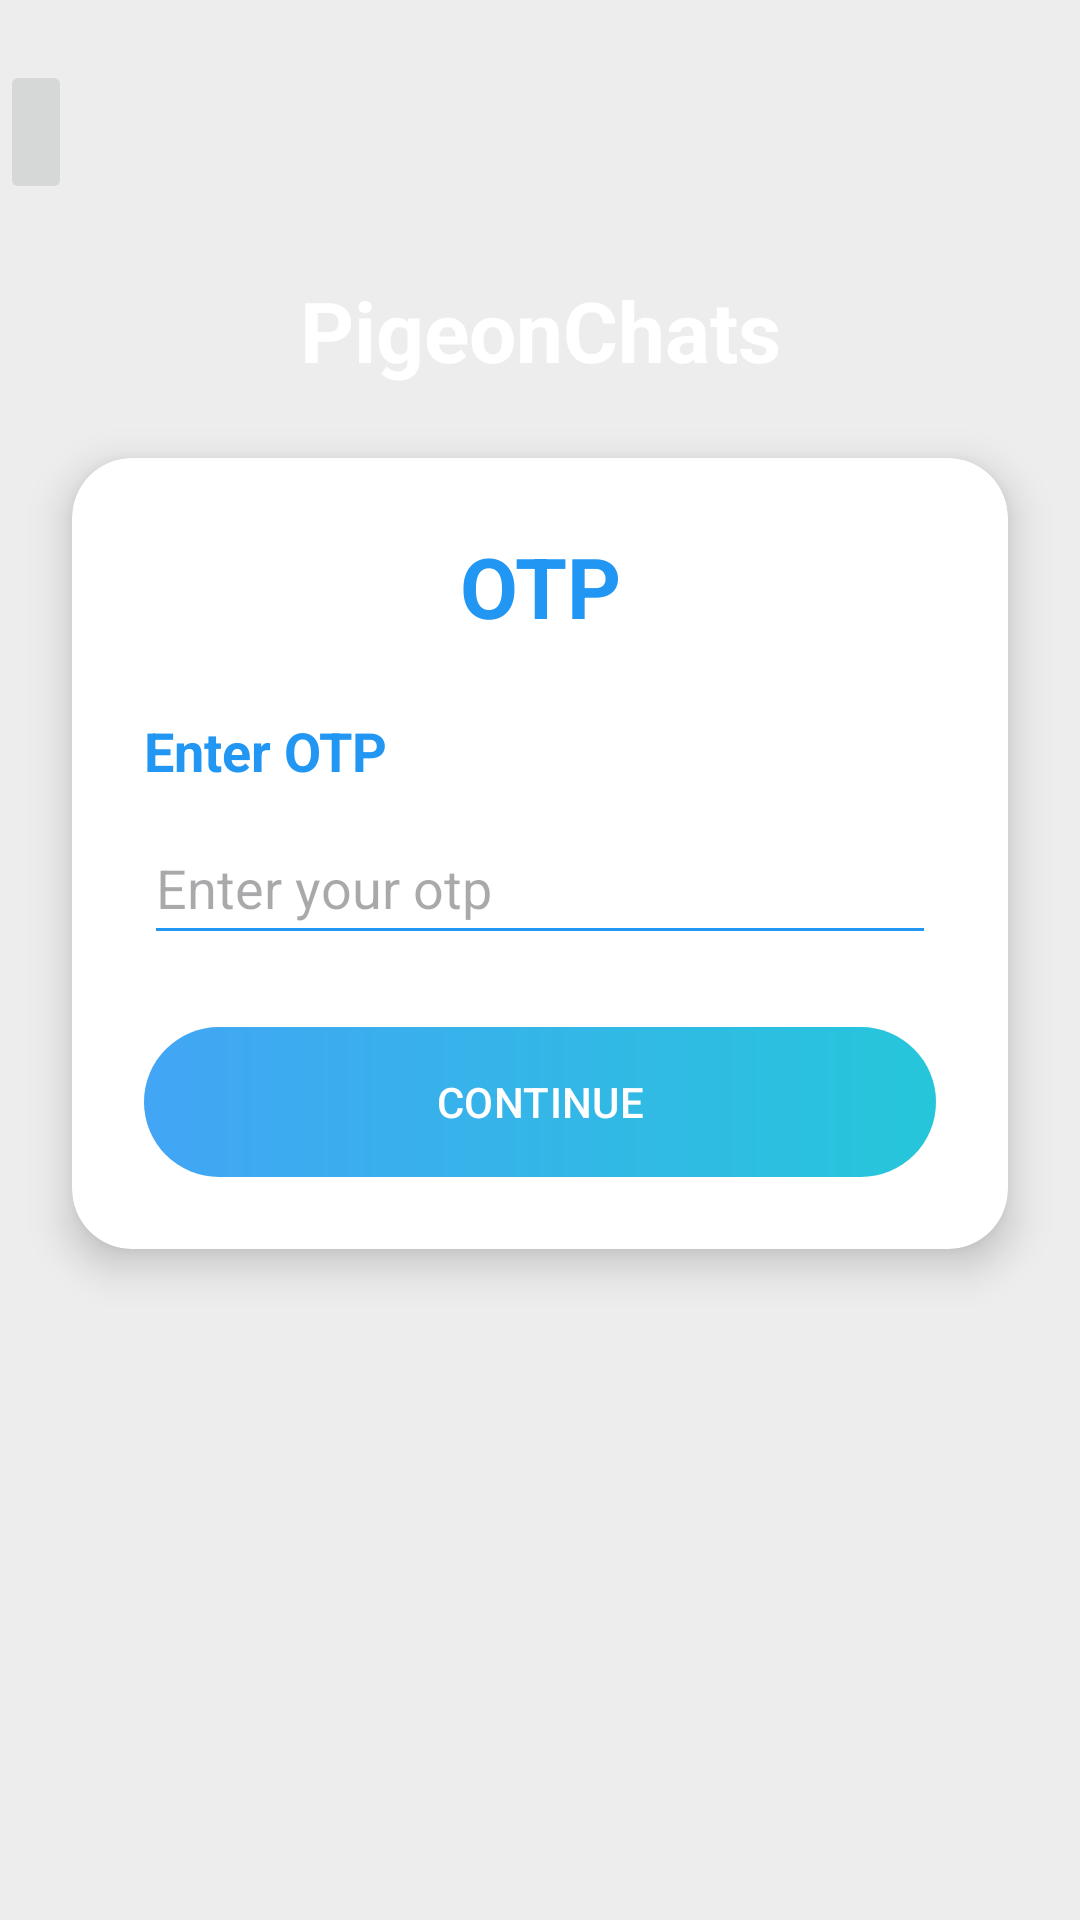

Produce the Android XML layout that renders to this screen, including the resource entries it uses.
<!-- AndroidManifest.xml: application theme Theme.PigeonApp -->
<!-- res/layout/fragment_o_t_p.xml -->
<?xml version="1.0" encoding="utf-8"?>
<androidx.constraintlayout.widget.ConstraintLayout
    xmlns:android="http://schemas.android.com/apk/res/android"
    xmlns:tools="http://schemas.android.com/tools"
    xmlns:app="http://schemas.android.com/apk/res-auto"
    android:layout_width="match_parent"
    android:layout_height="match_parent"
    android:fitsSystemWindows="true"
    tools:context=".OTPFragment"
    android:background="#EDEDED">


  <ImageView
      android:id="@+id/IvWave"
      android:layout_width="0dp"
      android:layout_height="220dp"
      android:src="@drawable/wave"
      android:scaleType="fitXY"
      app:layout_constraintTop_toTopOf="parent"
      app:layout_constraintStart_toStartOf="parent"
      app:layout_constraintEnd_toEndOf="parent"
      />
  <ImageButton
      android:id="@+id/IbBack"
      android:layout_width="wrap_content"
      android:layout_height="48dp"
      android:layout_marginTop="20dp"
      android:src="@drawable/ic_back"
      app:layout_constraintTop_toTopOf="parent"
      app:layout_constraintStart_toStartOf="parent"
      android:contentDescription="Back"
      />

  <TextView
      android:id="@+id/tvTitle"
      android:layout_width="wrap_content"
      android:layout_height="wrap_content"
      android:text="PigeonChats"
      android:textColor="@android:color/white"
      android:textStyle="bold"
      android:textSize="28sp"
      app:layout_constraintTop_toTopOf="@id/IvWave"
      app:layout_constraintBottom_toBottomOf="@id/IvWave"
      app:layout_constraintStart_toStartOf="parent"
      app:layout_constraintEnd_toEndOf="parent"
      />

  <androidx.cardview.widget.CardView
      android:id="@+id/cardOTP"
      android:layout_width="0dp"
      android:layout_height="wrap_content"
      android:layout_margin="24dp"
      app:cardCornerRadius="20dp"
      app:cardElevation="8dp"
      app:layout_constraintTop_toBottomOf="@id/tvTitle"
      app:layout_constraintStart_toStartOf="parent"
      app:layout_constraintEnd_toEndOf="parent"
      >
    <androidx.constraintlayout.widget.ConstraintLayout
        android:layout_width="match_parent"
        android:layout_height="wrap_content"
        android:padding="24dp"
        >
      <TextView
          android:id="@+id/tvOTP"
          android:layout_width="0dp"
          android:layout_height="wrap_content"
          android:text="OTP"
          android:textSize="28sp"
          android:textStyle="bold"
          android:textColor="#2196F3"
          android:gravity="center"
          app:layout_constraintTop_toTopOf="parent"
          app:layout_constraintStart_toStartOf="parent"
          app:layout_constraintEnd_toEndOf="parent"
          />

      <TextView
          android:id="@+id/tvEnterOtp"
          android:layout_width="wrap_content"
          android:layout_height="wrap_content"
          android:text="Enter OTP"
          android:textColor="#2196F3"
          android:textSize="18sp"
          android:textStyle="bold"
          android:layout_marginTop="24dp"
          app:layout_constraintTop_toBottomOf="@id/tvOTP"
          app:layout_constraintStart_toStartOf="parent"/>



      <EditText
          android:id="@+id/etOtp"
          android:layout_width="0dp"
          android:layout_height="wrap_content"
          android:layout_marginTop="8dp"
          android:hint="Enter your otp"
          android:inputType="phone"
          android:maxLength="6"
          android:minHeight="48dp"
          android:backgroundTint="#2196F3"
          app:layout_constraintTop_toBottomOf="@id/tvEnterOtp"
          app:layout_constraintStart_toStartOf="parent"
          app:layout_constraintEnd_toEndOf="parent"/>

      <com.google.android.material.button.MaterialButton
          android:id="@+id/buttonContinue"
          android:layout_width="0dp"
          android:layout_height="50dp"
          android:text="CONTINUE"
          android:textColor="@android:color/white"
          android:textAllCaps="false"
          android:background="@drawable/bg_button"
          app:backgroundTint="@null"
          app:cornerRadius="30dp"
          android:layout_marginTop="24dp"
          app:layout_constraintTop_toBottomOf="@id/etOtp"
          app:layout_constraintStart_toStartOf="parent"
          app:layout_constraintEnd_toEndOf="parent"/>


    </androidx.constraintlayout.widget.ConstraintLayout>
  </androidx.cardview.widget.CardView>





</androidx.constraintlayout.widget.ConstraintLayout>
<!-- resources referenced by this layout -->
<resources>
  <!-- drawable bg_button (drawable) -->
  <?xml version="1.0" encoding="utf-8"?>
  <shape xmlns:android="http://schemas.android.com/apk/res/android">
      <gradient
          android:startColor="#42A5F5"
          android:endColor="#26C6DA"
          android:angle="0"/>
      <corners android:radius="30dp"/>
  </shape>
  <style name="Theme.PigeonApp" parent="Base.Theme.PigeonApp" />
  <style name="Base.Theme.PigeonApp" parent="Theme.Material3.DayNight.NoActionBar">
          
          
      </style>
</resources>
